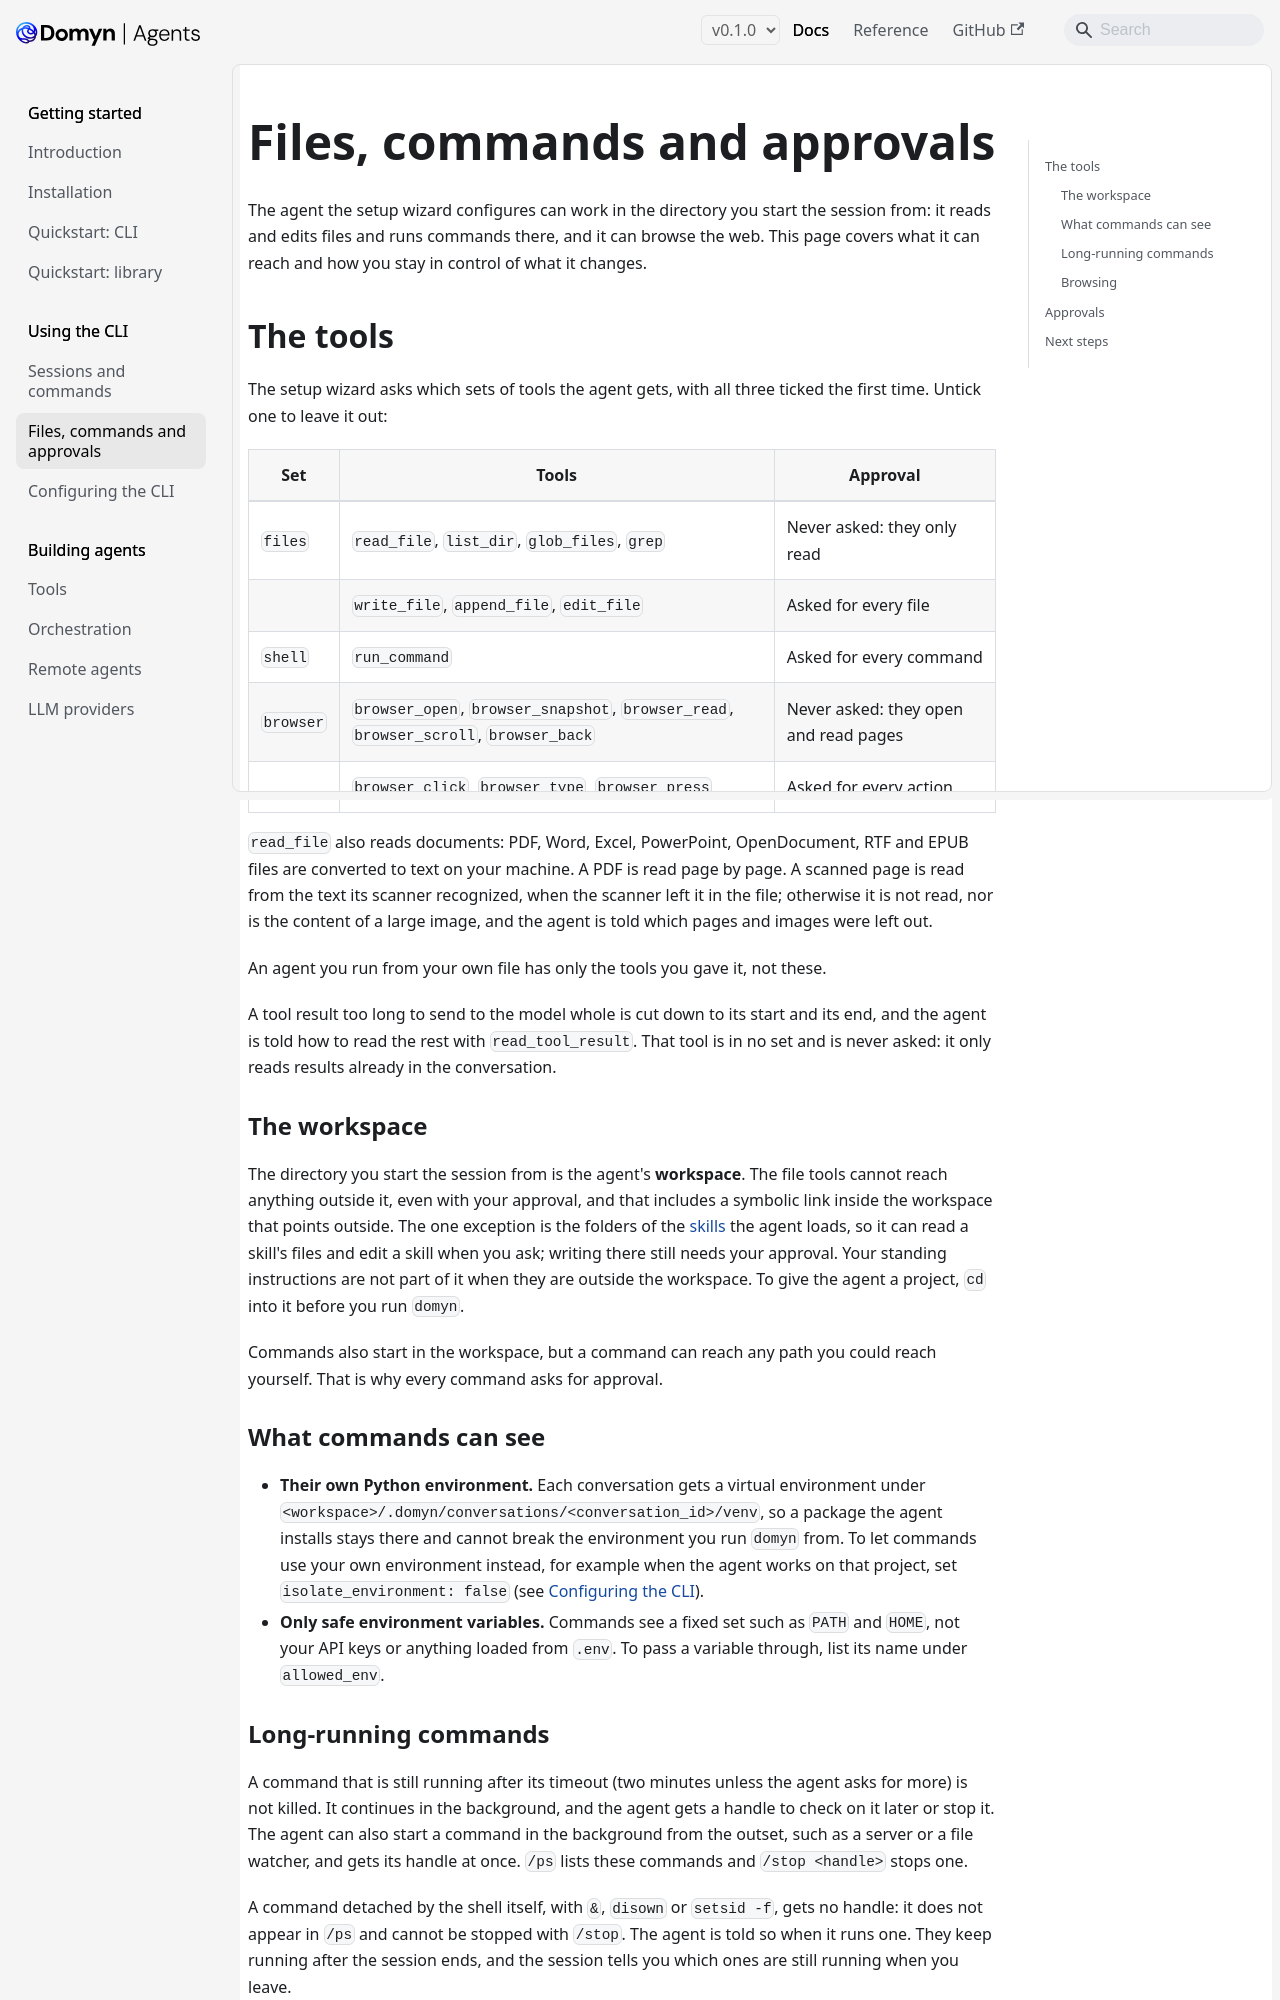

repository: DomynAI/domyn-agents · page: v0.1.0/cli/tools-and-approvals/index.html · generator: docusaurus

---
title: Files, commands and approvals
sidebar_label: Files, commands and approvals
description: "The file, command and browser tools of the CLI agent, the workspace they are confined to, and how you approve what the agent does"
---

# Files, commands and approvals

The agent the setup wizard configures can work in the directory you start the session from: it reads and edits files and runs commands there, and it can browse the web. This page covers what it can reach and how you stay in control of what it changes.

## The tools

The setup wizard asks which sets of tools the agent gets, with all three ticked the first time. Untick one to leave it out:

| Set | Tools | Approval |
|---|---|---|
| `files` | `read_file`, `list_dir`, `glob_files`, `grep` | Never asked: they only read |
| | `write_file`, `append_file`, `edit_file` | Asked for every file |
| `shell` | `run_command` | Asked for every command |
| `browser` | `browser_snapshot`, `browser_read`, `browser_scroll`, `browser_back` | Never asked: they read the page that is open |
| | `browser_open` | Asked for every page |
| | `browser_click`, `browser_type`, `browser_press` | Asked for every action |

`read_file` also reads documents: PDF, Word, Excel, PowerPoint, OpenDocument, RTF and EPUB files are converted to text on your machine. A PDF is read page by page. A scanned page is read from the text its scanner recognized, when the scanner left it in the file; otherwise it is not read, nor is the content of a large image, and the agent is told which pages and images were left out.

An agent you run from your own file has only the tools you gave it, not these.

A tool result too long to send to the model whole is cut down to its start and its end, and the agent is told how to read the rest with `read_tool_result`. That tool is in no set and is never asked: it only reads results already in the conversation.

### The workspace

The directory you start the session from is the agent's **workspace**. The file tools cannot reach anything outside it, even with your approval, and that includes a symbolic link inside the workspace that points outside. The one exception is the folders of the [skills](../guides/skills.md) the agent loads, so it can read a skill's files and edit a skill when you ask; writing there still needs your approval. Your standing instructions are not part of it when they are outside the workspace. To give the agent a project, `cd` into it before you run `domyn`.

Commands also start in the workspace, but a command can reach any path you could reach yourself. That is why every command asks for approval.

### What commands can see

- **Their own Python environment.** Each conversation gets a virtual environment under `conversations/<conversation_id>/venv` next to your conversation history: in the project's folder when you run one with `--project`, otherwise in `~/.domyn`. So a package the agent installs stays there and cannot break the environment you run `domyn` from. To let commands use your own environment instead, for example when the agent works on that project, set `isolate_environment: false` (see [Configuring the CLI](configuration.md)).
- **Only safe environment variables.** Commands see a fixed set such as `PATH` and `HOME`, not your API keys or anything loaded from `.env`. To pass a variable through, list its name under `allowed_env`.

### Long-running commands

A command that is still running after its timeout (two minutes unless the agent asks for more) is not killed. It continues in the background, and the agent gets a handle to check on it later or stop it. The agent can also start a command in the background from the outset, such as a server or a file watcher, and gets its handle at once. `/ps` lists these commands and `/stop <handle>` stops one.

A command detached by the shell itself, with `&`, `disown` or `setsid -f`, gets no handle: it does not appear in `/ps` and cannot be stopped with `/stop`. The agent is told so when it runs one. They keep running after the session ends, and the session tells you which ones are still running when you leave.
